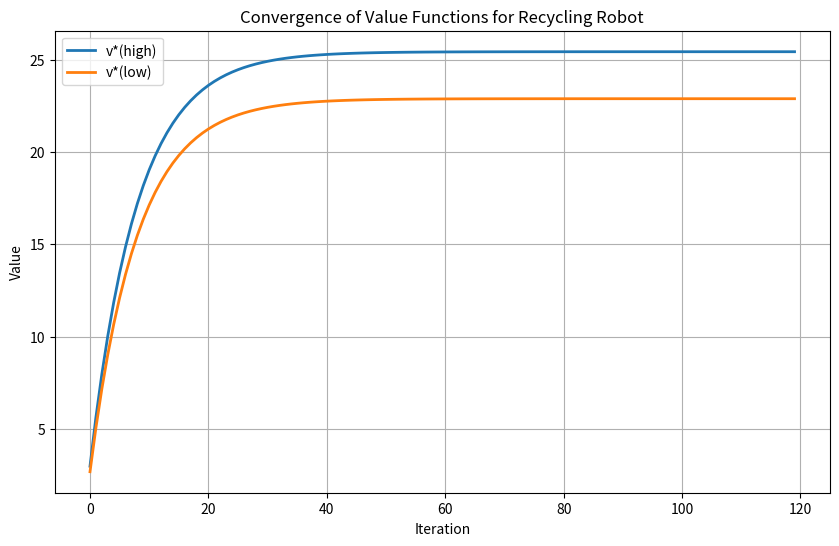

Here is the Python script that generated this plot:
# -*- coding: utf-8 -*-
"""Bellman Optimality Equations - Recycling Robot

Automatically generated by Colab.

Original file is located at
    https://colab.research.google.com/drive/1MMzlp_am6NNq_kvNFEeTkwN6L1BxE4N9
"""

import numpy as np
import matplotlib.pyplot as plt

# Parameters
alpha = 0.8    # P(high | high, search)
beta = 0.6     # P(low | low, search)
r_search = 3   # Reward for search
r_wait = 1     # Reward for wait
gamma = 0.9    # Discount factor

# Initialize value estimates
v_high = 0.0
v_low = 0.0

# Lists to store the evolution of values
v_high_list = []
v_low_list = []

def solve_values(tol=1e-6, max_iter=1000):
    global v_high, v_low
    for it in range(max_iter):
        v_high_old, v_low_old = v_high, v_low

        # Bellman backup for high
        search_high = r_search + gamma * (alpha * v_high + (1 - alpha) * v_low)
        wait_high = r_wait + gamma * v_high
        v_high = max(search_high, wait_high)

        # Bellman backup for low
        search_low = beta * r_search - 3 * (1 - beta) + gamma * ((1 - beta) * v_high + beta * v_low)
        wait_low = r_wait + gamma * v_low
        recharge = gamma * v_high
        v_low = max(search_low, wait_low, recharge)

        # Save values for plotting
        v_high_list.append(v_high)
        v_low_list.append(v_low)

        # Check for convergence
        if max(abs(v_high - v_high_old), abs(v_low - v_low_old)) < tol:
            print(f"Converged in {it+1} iterations.")
            break

    return v_high, v_low

v_high_star, v_low_star = solve_values()

# Print final values
print(f"Optimal value at high: {v_high_star:.4f}")
print(f"Optimal value at low : {v_low_star:.4f}")

# Plotting
plt.figure(figsize=(10,6))
plt.plot(v_high_list, label="v*(high)", linewidth=2)
plt.plot(v_low_list, label="v*(low)", linewidth=2)
plt.xlabel('Iteration')
plt.ylabel('Value')
plt.title('Convergence of Value Functions for Recycling Robot')
plt.grid(True)
plt.legend()
plt.show()
